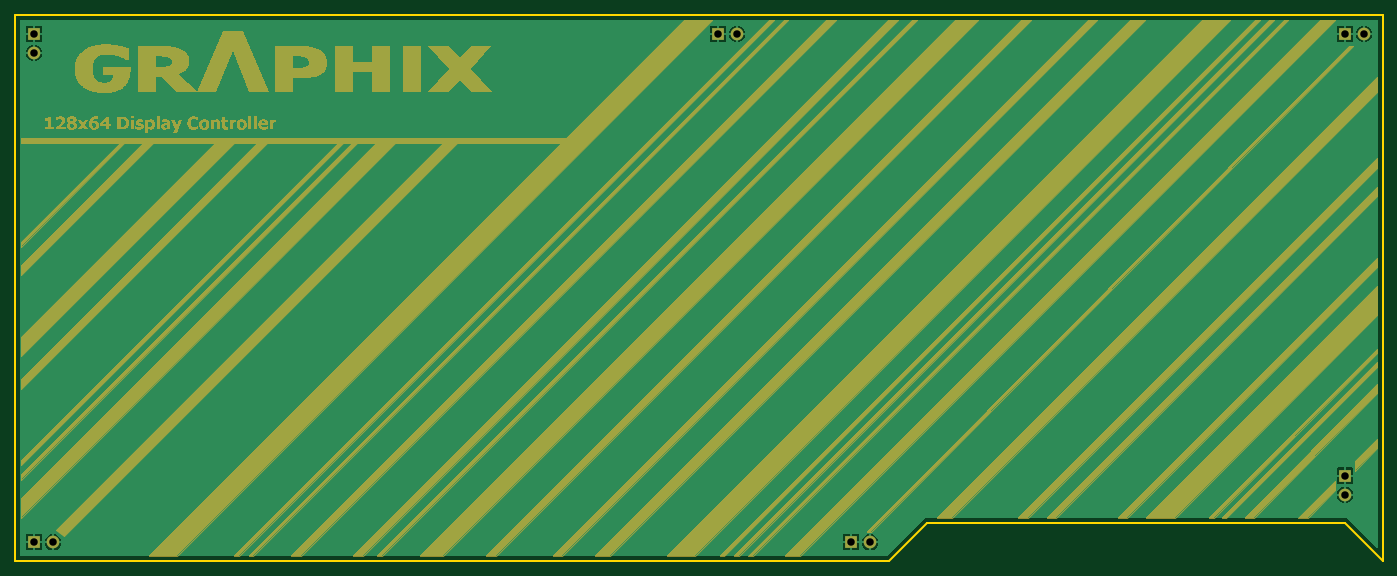
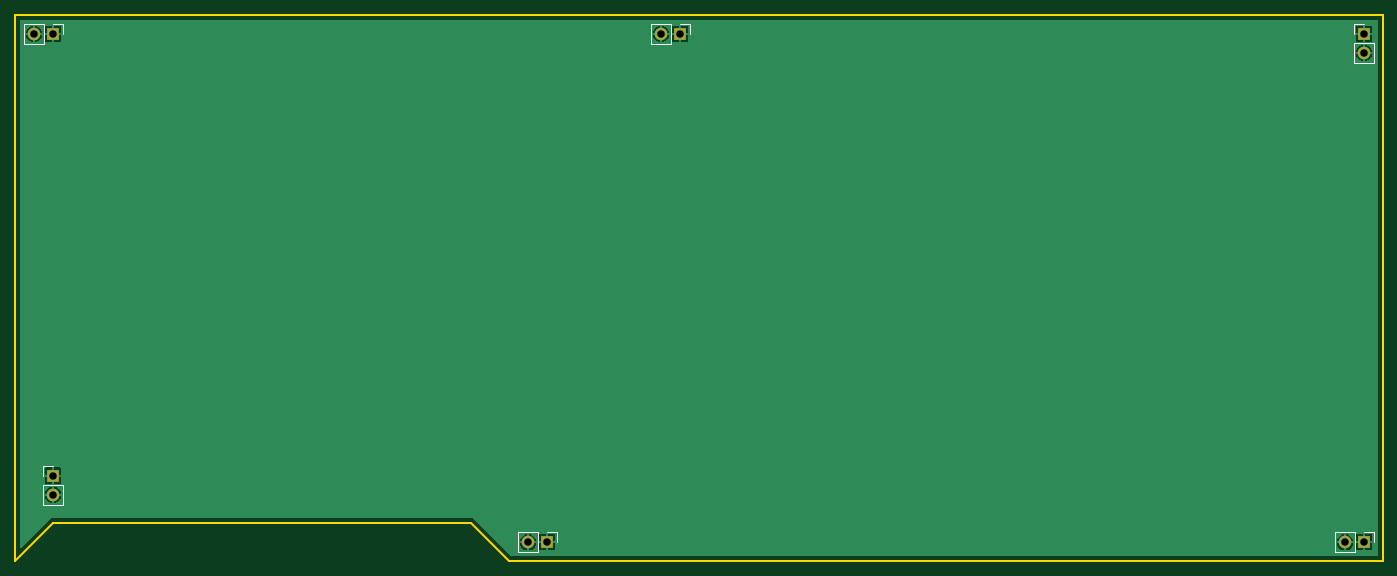
Circuit board: 9 layer files. Board 182.9 x 73.0 mm.
- bottom_copper: display_card_cover-B_Cu.gbr (22116 bytes)
- bottom_mask: display_card_cover-B_Mask.gbr (1045 bytes)
- bottom_silk: display_card_cover-B_Silkscreen.gbr (2467 bytes)
- outline: display_card_cover-Edge_Cuts.gbr (889 bytes)
- top_copper: display_card_cover-F_Cu.gbr (22116 bytes)
- top_mask: display_card_cover-F_Mask.gbr (130858 bytes)
- top_silk: display_card_cover-F_Silkscreen.gbr (479 bytes)
- drill: display_card_cover-NPTH.drl (279 bytes)
- drill: display_card_cover-PTH.drl (545 bytes)

=== bottom_copper: display_card_cover-B_Cu.gbr (22116 bytes, source omitted) ===
=== bottom_mask: display_card_cover-B_Mask.gbr ===
%TF.GenerationSoftware,KiCad,Pcbnew,7.0.10*%
%TF.CreationDate,2024-08-04T08:05:15-06:00*%
%TF.ProjectId,display_card_cover,64697370-6c61-4795-9f63-6172645f636f,rev?*%
%TF.SameCoordinates,Original*%
%TF.FileFunction,Soldermask,Bot*%
%TF.FilePolarity,Negative*%
%FSLAX46Y46*%
G04 Gerber Fmt 4.6, Leading zero omitted, Abs format (unit mm)*
G04 Created by KiCad (PCBNEW 7.0.10) date 2024-08-04 08:05:15*
%MOMM*%
%LPD*%
G01*
G04 APERTURE LIST*
%ADD10R,1.700000X1.700000*%
%ADD11O,1.700000X1.700000*%
G04 APERTURE END LIST*
D10*
%TO.C, *%
X556890000Y-434975000D03*
D11*
X559430000Y-434975000D03*
%TD*%
D10*
%TO.C, *%
X666115000Y-434975000D03*
D11*
X668655000Y-434975000D03*
%TD*%
D10*
%TO.C, *%
X732155000Y-426080000D03*
D11*
X732155000Y-428620000D03*
%TD*%
D10*
%TO.C, *%
X732150000Y-367030000D03*
D11*
X734690000Y-367030000D03*
%TD*%
D10*
%TO.C, *%
X648330000Y-367030000D03*
D11*
X650870000Y-367030000D03*
%TD*%
D10*
%TO.C, *%
X556895000Y-367030000D03*
D11*
X556895000Y-369570000D03*
%TD*%
M02*

=== bottom_silk: display_card_cover-B_Silkscreen.gbr ===
%TF.GenerationSoftware,KiCad,Pcbnew,7.0.10*%
%TF.CreationDate,2024-08-04T08:05:15-06:00*%
%TF.ProjectId,display_card_cover,64697370-6c61-4795-9f63-6172645f636f,rev?*%
%TF.SameCoordinates,Original*%
%TF.FileFunction,Legend,Bot*%
%TF.FilePolarity,Positive*%
%FSLAX46Y46*%
G04 Gerber Fmt 4.6, Leading zero omitted, Abs format (unit mm)*
G04 Created by KiCad (PCBNEW 7.0.10) date 2024-08-04 08:05:15*
%MOMM*%
%LPD*%
G01*
G04 APERTURE LIST*
%ADD10C,0.120000*%
G04 APERTURE END LIST*
D10*
%TO.C, *%
X560760000Y-433645000D02*
X560760000Y-436305000D01*
X558160000Y-433645000D02*
X560760000Y-433645000D01*
X558160000Y-433645000D02*
X558160000Y-436305000D01*
X556890000Y-433645000D02*
X555560000Y-433645000D01*
X555560000Y-433645000D02*
X555560000Y-434975000D01*
X558160000Y-436305000D02*
X560760000Y-436305000D01*
X669985000Y-433645000D02*
X669985000Y-436305000D01*
X667385000Y-433645000D02*
X669985000Y-433645000D01*
X667385000Y-433645000D02*
X667385000Y-436305000D01*
X666115000Y-433645000D02*
X664785000Y-433645000D01*
X664785000Y-433645000D02*
X664785000Y-434975000D01*
X667385000Y-436305000D02*
X669985000Y-436305000D01*
X733485000Y-429950000D02*
X730825000Y-429950000D01*
X733485000Y-427350000D02*
X733485000Y-429950000D01*
X733485000Y-427350000D02*
X730825000Y-427350000D01*
X733485000Y-426080000D02*
X733485000Y-424750000D01*
X733485000Y-424750000D02*
X732155000Y-424750000D01*
X730825000Y-427350000D02*
X730825000Y-429950000D01*
X736020000Y-365700000D02*
X736020000Y-368360000D01*
X733420000Y-365700000D02*
X736020000Y-365700000D01*
X733420000Y-365700000D02*
X733420000Y-368360000D01*
X732150000Y-365700000D02*
X730820000Y-365700000D01*
X730820000Y-365700000D02*
X730820000Y-367030000D01*
X733420000Y-368360000D02*
X736020000Y-368360000D01*
X652200000Y-365700000D02*
X652200000Y-368360000D01*
X649600000Y-365700000D02*
X652200000Y-365700000D01*
X649600000Y-365700000D02*
X649600000Y-368360000D01*
X648330000Y-365700000D02*
X647000000Y-365700000D01*
X647000000Y-365700000D02*
X647000000Y-367030000D01*
X649600000Y-368360000D02*
X652200000Y-368360000D01*
X558225000Y-367030000D02*
X558225000Y-365700000D01*
X558225000Y-370900000D02*
X555565000Y-370900000D01*
X558225000Y-368300000D02*
X558225000Y-370900000D01*
X558225000Y-368300000D02*
X555565000Y-368300000D01*
X558225000Y-365700000D02*
X556895000Y-365700000D01*
X555565000Y-368300000D02*
X555565000Y-370900000D01*
%TD*%
M02*

=== outline: display_card_cover-Edge_Cuts.gbr ===
%TF.GenerationSoftware,KiCad,Pcbnew,7.0.10*%
%TF.CreationDate,2024-08-04T08:05:15-06:00*%
%TF.ProjectId,display_card_cover,64697370-6c61-4795-9f63-6172645f636f,rev?*%
%TF.SameCoordinates,Original*%
%TF.FileFunction,Profile,NP*%
%FSLAX46Y46*%
G04 Gerber Fmt 4.6, Leading zero omitted, Abs format (unit mm)*
G04 Created by KiCad (PCBNEW 7.0.10) date 2024-08-04 08:05:15*
%MOMM*%
%LPD*%
G01*
G04 APERTURE LIST*
%TA.AperFunction,Profile*%
%ADD10C,0.300000*%
%TD*%
G04 APERTURE END LIST*
D10*
X554355000Y-437504840D02*
X554355000Y-364490000D01*
X737224840Y-437504840D02*
X737235000Y-364490000D01*
X554355000Y-364490000D02*
X737235000Y-364490000D01*
X676264840Y-432424840D02*
X732144840Y-432424840D01*
X671184840Y-437504840D02*
X554355000Y-437504840D01*
X737224840Y-437504840D02*
X732144840Y-432424840D01*
X671184840Y-437504840D02*
X676264840Y-432424840D01*
M02*

=== top_copper: display_card_cover-F_Cu.gbr (22116 bytes, source omitted) ===
=== top_mask: display_card_cover-F_Mask.gbr (130858 bytes, source omitted) ===
=== top_silk: display_card_cover-F_Silkscreen.gbr ===
%TF.GenerationSoftware,KiCad,Pcbnew,7.0.10*%
%TF.CreationDate,2024-08-04T08:05:15-06:00*%
%TF.ProjectId,display_card_cover,64697370-6c61-4795-9f63-6172645f636f,rev?*%
%TF.SameCoordinates,Original*%
%TF.FileFunction,Legend,Top*%
%TF.FilePolarity,Positive*%
%FSLAX46Y46*%
G04 Gerber Fmt 4.6, Leading zero omitted, Abs format (unit mm)*
G04 Created by KiCad (PCBNEW 7.0.10) date 2024-08-04 08:05:15*
%MOMM*%
%LPD*%
G01*
G04 APERTURE LIST*
G04 APERTURE END LIST*
M02*

=== drill: display_card_cover-NPTH.drl ===
M48
; DRILL file {KiCad 7.0.10} date Sun Aug  4 08:05:13 2024
; FORMAT={-:-/ absolute / inch / decimal}
; #@! TF.CreationDate,2024-08-04T08:05:13-06:00
; #@! TF.GenerationSoftware,Kicad,Pcbnew,7.0.10
; #@! TF.FileFunction,NonPlated,1,2,NPTH
FMAT,2
INCH
%
G90
G05
M30

=== drill: display_card_cover-PTH.drl ===
M48
; DRILL file {KiCad 7.0.10} date Sun Aug  4 08:05:13 2024
; FORMAT={-:-/ absolute / inch / decimal}
; #@! TF.CreationDate,2024-08-04T08:05:13-06:00
; #@! TF.GenerationSoftware,Kicad,Pcbnew,7.0.10
; #@! TF.FileFunction,Plated,1,2,PTH
FMAT,2
INCH
; #@! TA.AperFunction,Plated,PTH,ComponentDrill
T1C0.0394
%
G90
G05
T1
X21.9248Y-17.125
X21.925Y-14.45
X21.925Y-14.55
X22.0248Y-17.125
X25.5248Y-14.45
X25.6248Y-14.45
X26.225Y-17.125
X26.325Y-17.125
X28.8248Y-14.45
X28.825Y-16.7748
X28.825Y-16.8748
X28.9248Y-14.45
M30

